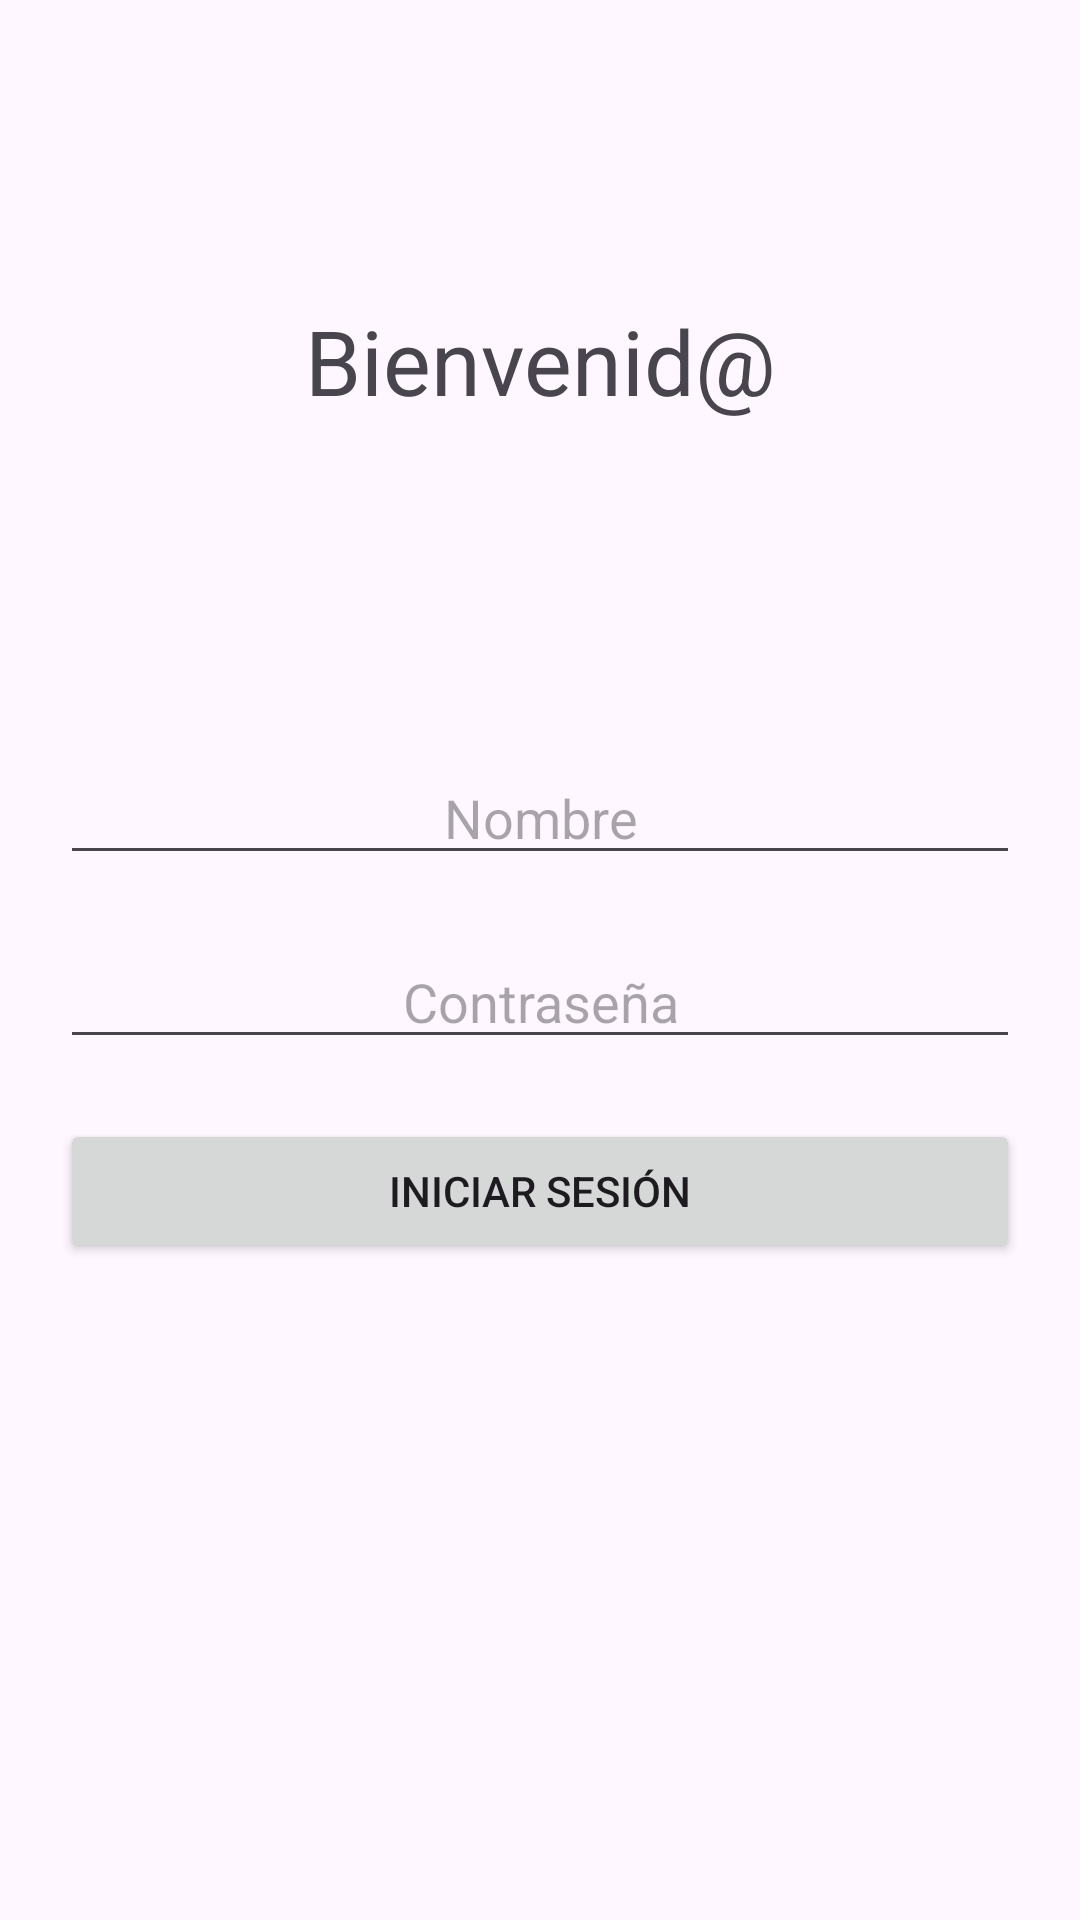

The Android layout XML behind this screen, and the referenced resources:
<!-- AndroidManifest.xml: application theme Theme.Examen2LAG -->
<!-- res/layout/activity_main.xml -->
<?xml version="1.0" encoding="utf-8"?>
<androidx.constraintlayout.widget.ConstraintLayout xmlns:android="http://schemas.android.com/apk/res/android"
    xmlns:app="http://schemas.android.com/apk/res-auto"
    xmlns:tools="http://schemas.android.com/tools"
    android:id="@+id/main"
    android:layout_width="match_parent"
    android:layout_height="match_parent"
    tools:context=".MainActivity">

    <TextView
        android:id="@+id/textViewWelcome"
        android:layout_width="wrap_content"
        android:layout_height="wrap_content"
        android:layout_marginTop="100dp"
        android:text="@string/welcome_message"
        android:textSize="30sp"
        android:textAlignment="center"
        app:layout_constraintTop_toTopOf="parent"
        app:layout_constraintStart_toStartOf="parent"
        app:layout_constraintEnd_toEndOf="parent" />

    <LinearLayout
        android:layout_width="0dp"
        android:layout_height="wrap_content"
        android:orientation="vertical"
        android:padding="20dp"
        app:layout_constraintBottom_toBottomOf="parent"
        app:layout_constraintEnd_toEndOf="parent"
        app:layout_constraintHorizontal_bias="0.0"
        app:layout_constraintStart_toStartOf="parent"
        app:layout_constraintTop_toBottomOf="@id/textViewWelcome"
        app:layout_constraintVertical_bias="0.311">

        <EditText
            android:id="@+id/txtNombre"
            android:layout_width="match_parent"
            android:layout_height="wrap_content"
            android:ems="10"
            android:hint="@string/hint_name"
            android:inputType="text"
            android:textAlignment="center" />

        <EditText
            android:id="@+id/txtContrasena"
            android:layout_width="match_parent"
            android:layout_height="wrap_content"
            android:layout_marginTop="20dp"
            android:ems="10"
            android:hint="@string/hint_password"
            android:inputType="textPassword"
            android:textAlignment="center" />

        <Button
            android:id="@+id/btnLogin"
            android:layout_width="match_parent"
            android:layout_height="wrap_content"
            android:layout_marginTop="20dp"
            android:text="@string/btn_login" />

    </LinearLayout>

</androidx.constraintlayout.widget.ConstraintLayout>
<!-- resources referenced by this layout -->
<resources>
  <string name="btn_login">Iniciar Sesión</string>
  <string name="hint_name">Nombre</string>
  <string name="hint_password">Contraseña</string>
  <string name="welcome_message">Bienvenid@</string>
  <style name="Theme.Examen2LAG" parent="Base.Theme.Examen2LAG" />
  <style name="Base.Theme.Examen2LAG" parent="Theme.Material3.DayNight.NoActionBar">
          
          
      </style>
</resources>
